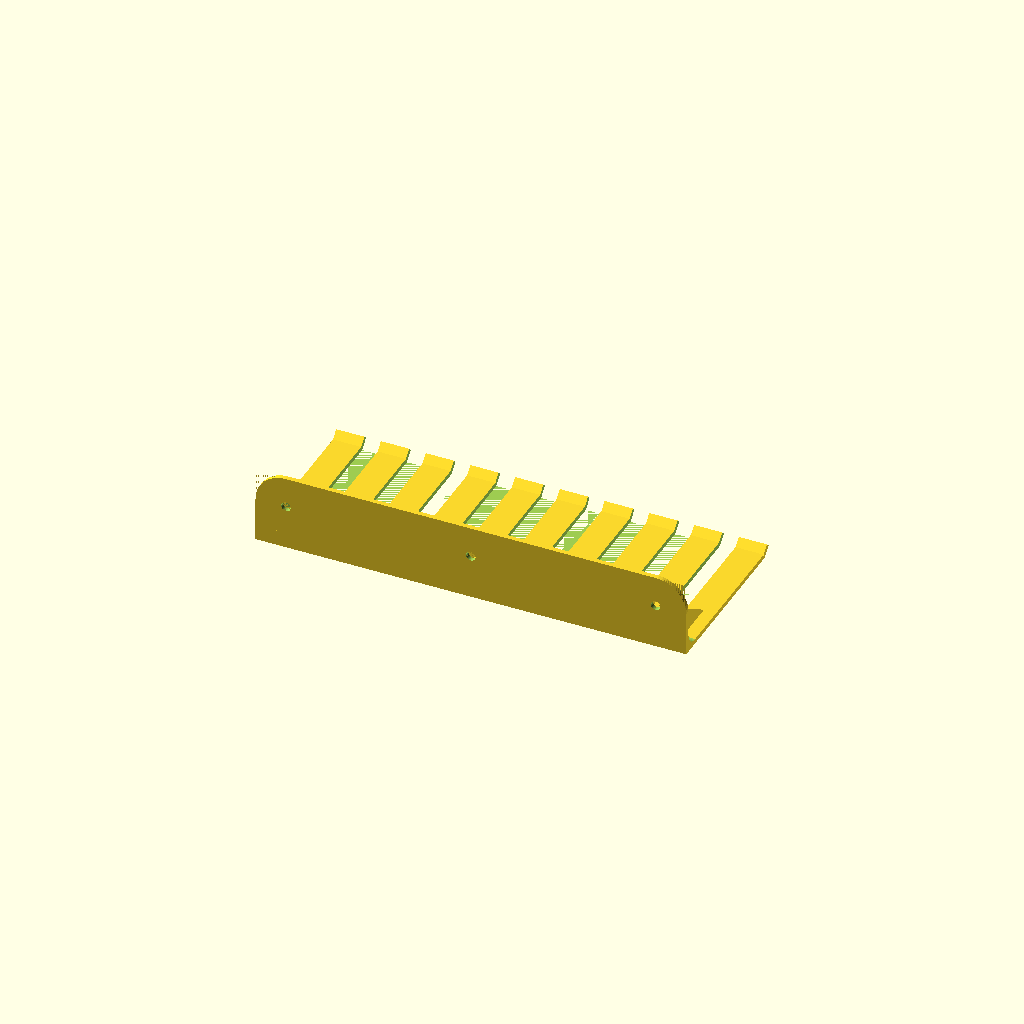
Cell 1: the model at its default parameters.
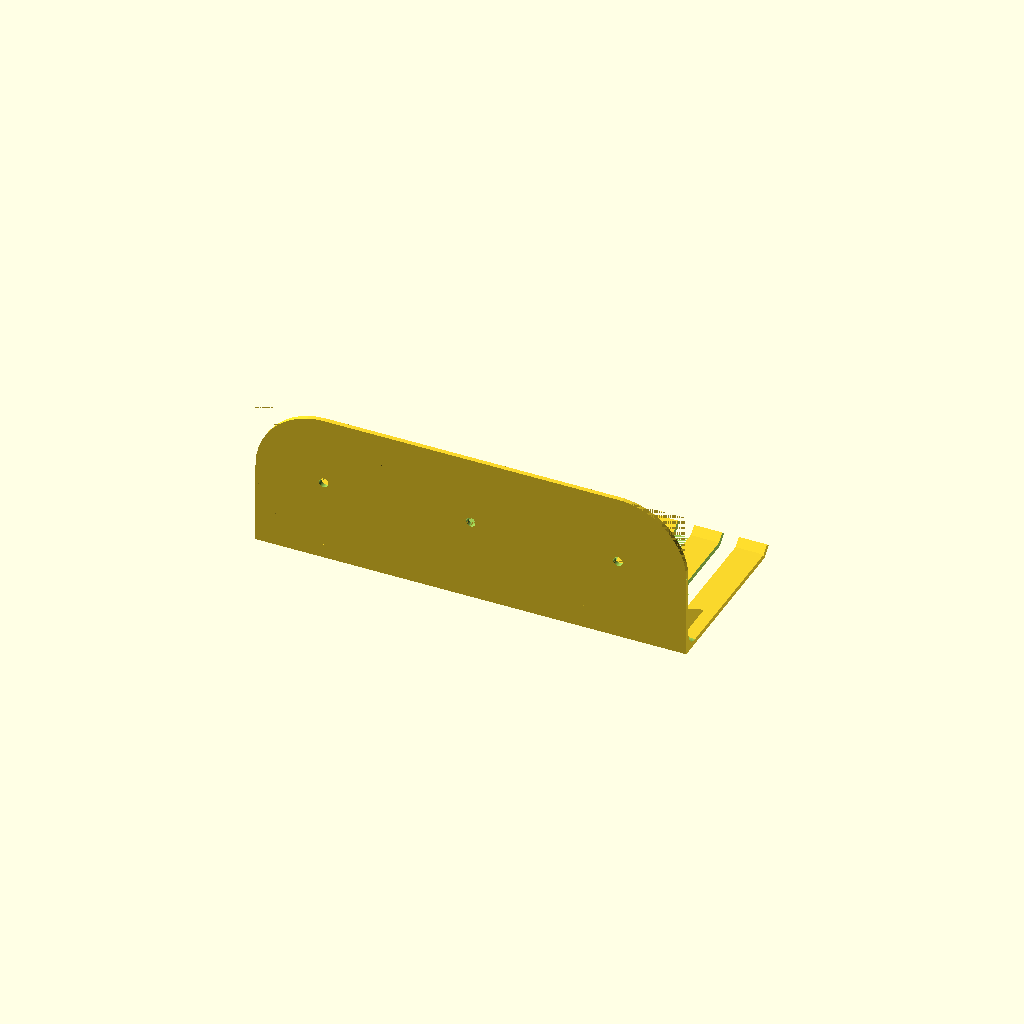
Cell 2: Height = 64 (everything else at default).
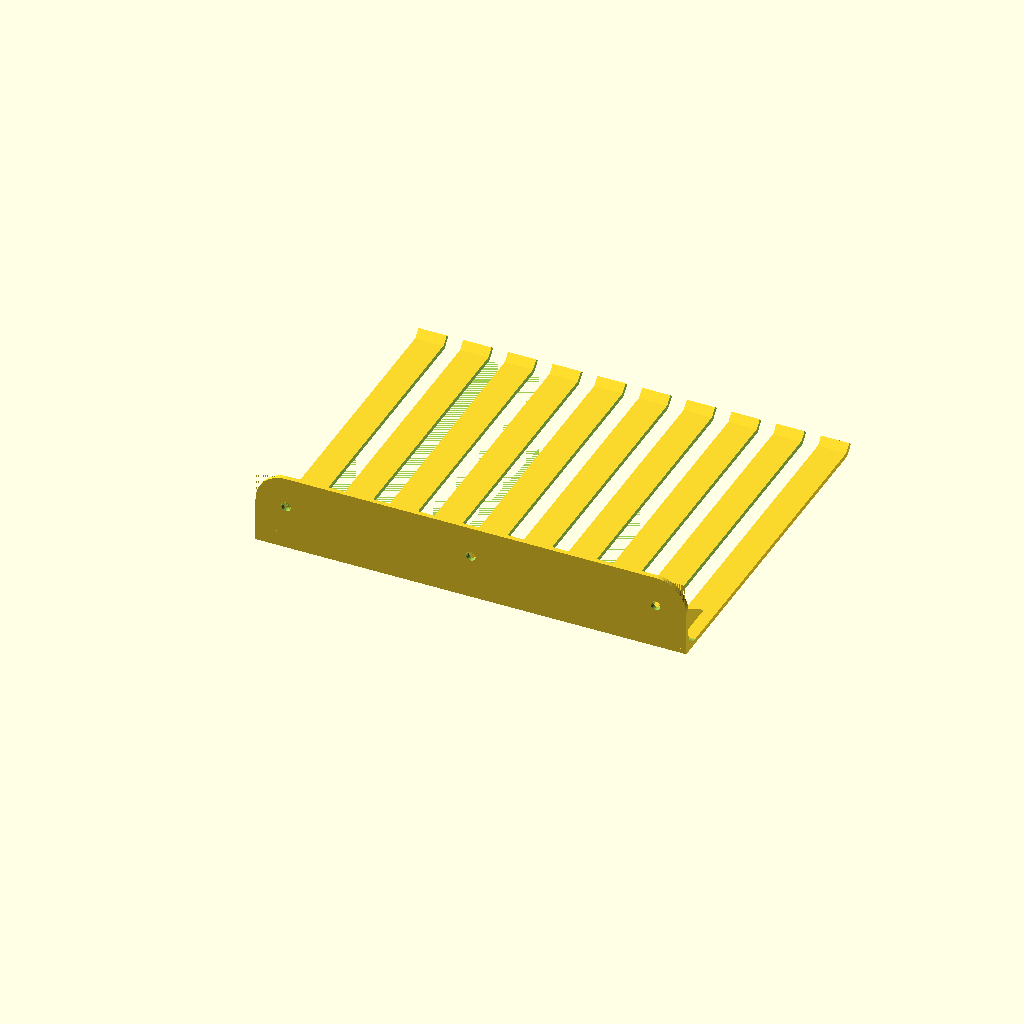
Cell 3: Depth = 150 (everything else at default).
All cells are drawn from one camera (rotation 55°, 0°, 25°, orthographic, colour scheme Cornfield), so only the parameter changes between them.
OpenSCAD source file inputs/thingiverse/files/thing-1316631/files/CableOrganizer.scad:
// Height of back plate
Height = 32;
// Thickness of back plate
BackThickness = 2;
// Total distance from back plate to tip of arms
Depth = 75;
// Fillet between back plate and arms for strength
FilletRadius = 6;

// Vertical thickness of Arms/Prongs
ArmThickness = 2;
// Arm Width
ArmWidth = 12;
// How much end of arm is angled above horizontal
AngleDegrees = 45;
// Length of angled portion of arms
AngledLength = 5;
// Gap between arms
SlotWidth = 7;
// How many slot for holding leads
SlotCount = 9;
// Detail
$fn = 50;

// Bolt/Screw hole style, none for adhesive mounting
HoleStyle = 1; // [0:None,1:Circular,2:Keyhole]
// Bolt thread outer diameter
BoltDiameter = 4;
// Only for "Keyhole" style
BoltHeadDiameter = 8;
// Number of mounting holes
BoltCount = 3; // [2:8]

// Length of robustness support
Support_length=30;
// Height of robustness support
Support_height=20;
// Width of robustness support
Support_strength=1.5;

TotalLength = SlotCount * SlotWidth + ArmWidth * (SlotCount + 1);
HoleInset = (Height - FilletRadius) / 2;
DepthLessAngle = Depth - AngledLength * cos(AngleDegrees);


module KeyHole(dlarge,dsmall,depth) {
  err = 0.01; // avoid coincident faces
  translate([0,0,-err/2]) {
    cylinder(h=depth + err,d=dsmall);
    translate([0,dlarge,0]) cylinder(h=depth + err,d=dlarge);
    translate([0,dlarge / 2, (depth + err) / 2]) cube([dsmall, dlarge, depth + err], center = true);
  }
}

module insidefillet(r, length) {
  err = 0.01;
  difference () {
   translate([0,r/2,r/2]) cube([length,r,r], center=true);
   translate([0,r,r]) rotate([0,90,0]) cylinder(h=length+2*err, r=r, center=true);
  }
}

module outsidefillet(r, length) {
  err = 0.01;
  translate([length / 2,0,0])
  difference () {
   translate([0,r,r]) cube([length+err,r*2,r*2], center=true);
   rotate([0,90,0]) cylinder(h=length+2*err, r=r, center=true);
  }
}

err = 0.01;
difference() {
  union() {
    translate([-TotalLength/2,0,0]) {
      cube([TotalLength,BackThickness,Height]);
      cube([TotalLength, DepthLessAngle, ArmThickness]);
      translate([0,DepthLessAngle]) rotate([AngleDegrees,0,0]) 
        cube([TotalLength, AngledLength, ArmThickness]);
    }
    translate([0,BackThickness-err,ArmThickness-err]) insidefillet(FilletRadius, TotalLength);


  for(i = [1:SlotCount+1]) {
    translate([-TotalLength / 2 + ArmWidth + (i-1) * (ArmWidth + SlotWidth), 0, 0])
    union() {  
      translate([-(ArmWidth-Support_strength)*.5, 0, 0]) rotate([0,-90,0]) linear_extrude(Support_strength)polygon(points=[[0,0],[0,Support_length],[Support_height,0]]);//cube([1.5, Depth, ArmThickness + AngledLength + err*2]);
    }
  }



  }
  translate([TotalLength / 2 - HoleInset, 0, Height - HoleInset]) rotate([90,0,90]) 
    outsidefillet(HoleInset, BackThickness + err);
  translate([-TotalLength / 2 + HoleInset, 0, Height - HoleInset]) rotate([0,0,90]) 
    outsidefillet(HoleInset, BackThickness + err);
  
  totalBoltDistance = TotalLength - HoleInset * 2;
  for (offset = [0: totalBoltDistance / (BoltCount - 1): totalBoltDistance]) {
    if (HoleStyle == 2)
      translate([-TotalLength / 2 + HoleInset + offset, 0, Height - HoleInset]) rotate([-90,0,0]) 
        KeyHole(BoltHeadDiameter, BoltDiameter, BackThickness+FilletRadius*2);
    else if (HoleStyle == 1)
      translate([-TotalLength / 2 + HoleInset + offset, -err, Height - HoleInset]) rotate([-90,0,0]) 
        cylinder(h = BackThickness + err * 2, d = BoltDiameter);
  }
  
  for(i = [1:SlotCount]) {
    translate([-TotalLength / 2 + ArmWidth + (i-1) * (ArmWidth + SlotWidth), BackThickness + FilletRadius + SlotWidth / 2, -err])
    union() {  
      translate([SlotWidth/2, 0, 0]) cylinder(h = ArmThickness + AngledLength + err*2, d = SlotWidth);
      cube([SlotWidth, Depth, ArmThickness + AngledLength + err*2]);
    }
  }
}
Customizer parameters (derived from the source; name, type, default, range or options):
Height: number, default 32
BackThickness: number, default 2
Depth: number, default 75
FilletRadius: number, default 6
ArmThickness: number, default 2
ArmWidth: number, default 12
AngleDegrees: number, default 45
AngledLength: number, default 5
SlotWidth: number, default 7
SlotCount: number, default 9
HoleStyle: number, default 1, options 0, 1, 2
BoltDiameter: number, default 4
BoltHeadDiameter: number, default 8
BoltCount: number, default 3, range 2 to 8
Support_length: number, default 30
Support_height: number, default 20
Support_strength: number, default 1.5
